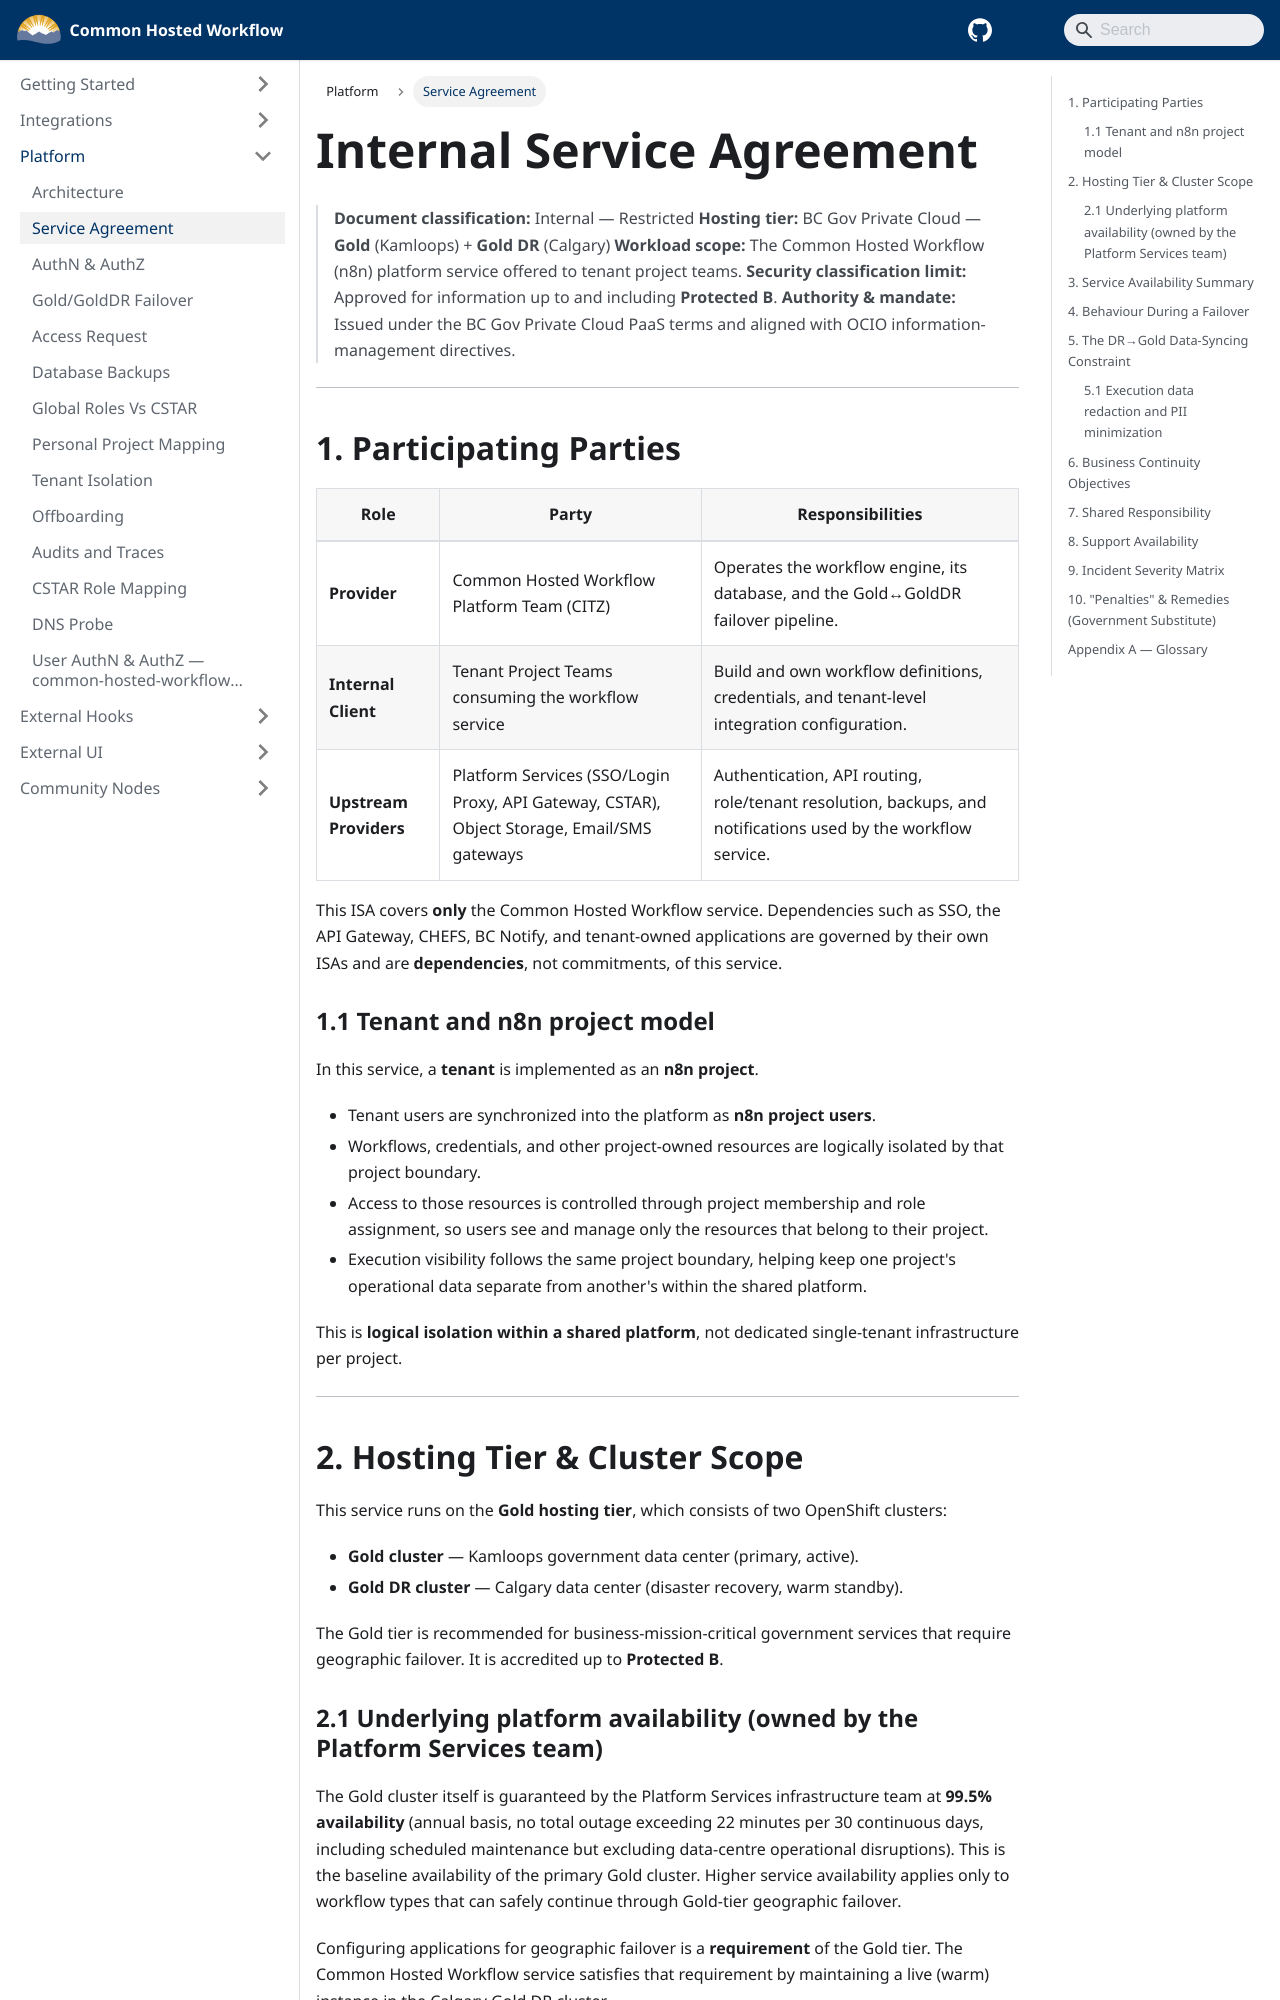

repository: bcgov/common-hosted-workflow · page: platform/internal-service-agreement.html · generator: docusaurus

---
title: Internal Service Agreement
sidebar_label: Service Agreement
sidebar_position: 2
---

# Internal Service Agreement

> **Document classification:** Internal — Restricted
> **Hosting tier:** BC Gov Private Cloud — **Gold** (Kamloops) + **Gold DR** (Calgary)
> **Workload scope:** The Common Hosted Workflow (n8n) platform service offered to tenant project teams.
> **Security classification limit:** Approved for information up to and including **Protected B**.
> **Authority & mandate:** Issued under the BC Gov Private Cloud PaaS terms and aligned with OCIO information-management directives.

---

## 1. Participating Parties

| Role                   | Party                                                                                       | Responsibilities                                                                                              |
| ---------------------- | ------------------------------------------------------------------------------------------- | ------------------------------------------------------------------------------------------------------------- |
| **Provider**           | Common Hosted Workflow Platform Team (CITZ)                                                 | Operates the workflow engine, its database, and the Gold↔GoldDR failover pipeline.                            |
| **Internal Client**    | Tenant Project Teams consuming the workflow service                                         | Build and own workflow definitions, credentials, and tenant-level integration configuration.                  |
| **Upstream Providers** | Platform Services (SSO/Login Proxy, API Gateway, CSTAR), Object Storage, Email/SMS gateways | Authentication, API routing, role/tenant resolution, backups, and notifications used by the workflow service. |

This ISA covers **only** the Common Hosted Workflow service. Dependencies such as SSO, the API Gateway, CHEFS, BC Notify, and tenant-owned applications are governed by their own ISAs and are **dependencies**, not commitments, of this service.

### 1.1 Tenant and n8n project model

In this service, a **tenant** is implemented as an **n8n project**.

- Tenant users are synchronized into the platform as **n8n project users**.
- Workflows, credentials, and other project-owned resources are logically isolated by that project boundary.
- Access to those resources is controlled through project membership and role assignment, so users see and manage only the resources that belong to their project.
- Execution visibility follows the same project boundary, helping keep one project's operational data separate from another's within the shared platform.

This is **logical isolation within a shared platform**, not dedicated single-tenant infrastructure per project.

---

## 2. Hosting Tier & Cluster Scope

This service runs on the **Gold hosting tier**, which consists of two OpenShift clusters:

- **Gold cluster** — Kamloops government data center (primary, active).
- **Gold DR cluster** — Calgary data center (disaster recovery, warm standby).

The Gold tier is recommended for business-mission-critical government services that require geographic failover. It is accredited up to **Protected B**.

### 2.1 Underlying platform availability (owned by the Platform Services team)

The Gold cluster itself is guaranteed by the Platform Services infrastructure team at **99.5% availability** (annual basis, no total outage exceeding 22 minutes per 30 continuous days, including scheduled maintenance but excluding data-centre operational disruptions). This is the baseline availability of the primary Gold cluster. Higher service availability applies only to workflow types that can safely continue through Gold-tier geographic failover.

Configuring applications for geographic failover is a **requirement** of the Gold tier. The Common Hosted Workflow service satisfies that requirement by maintaining a live (warm) instance in the Calgary Gold DR cluster.

---
